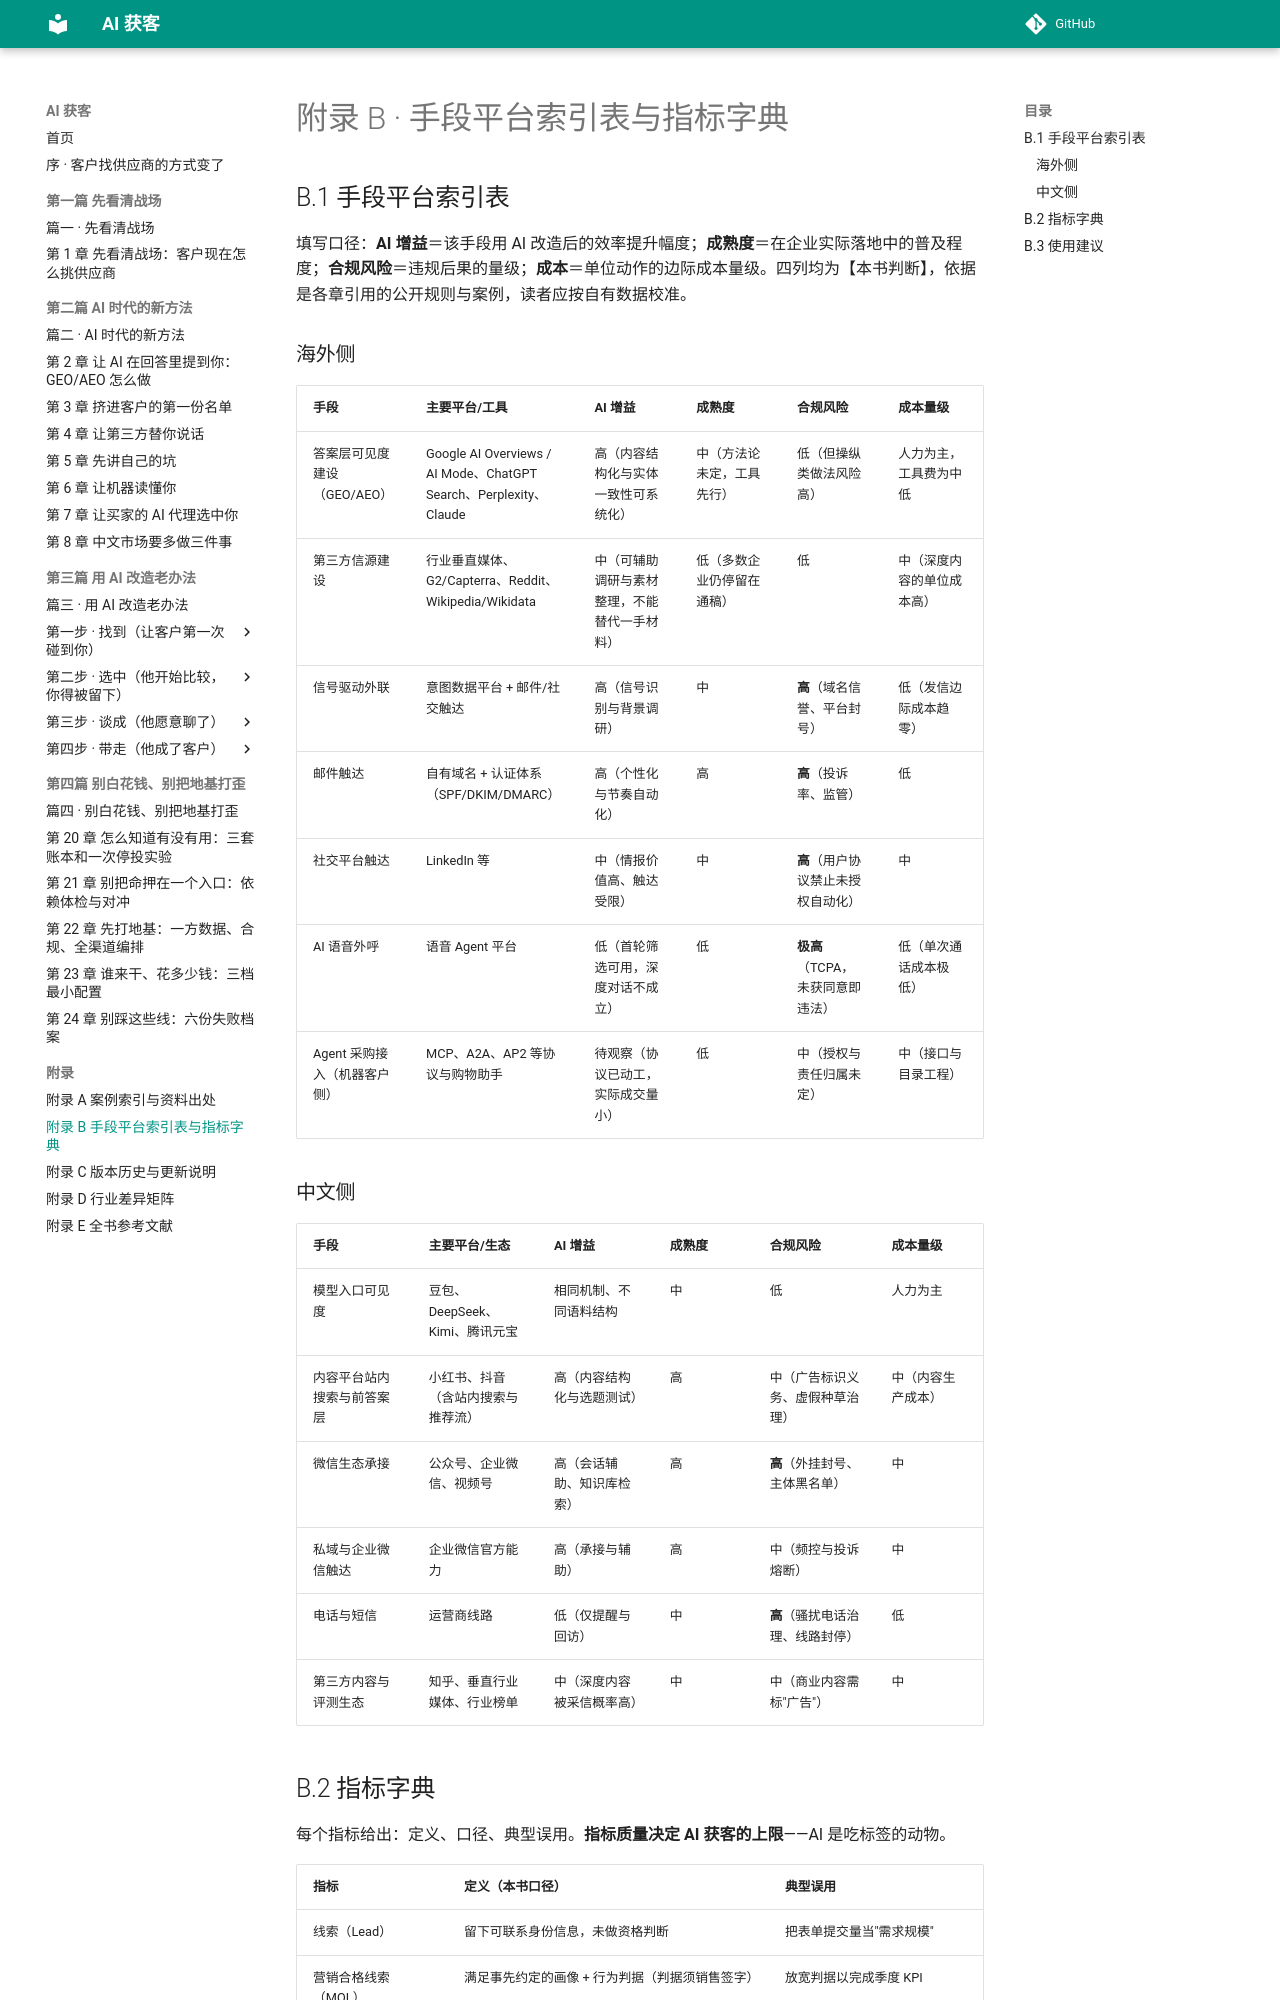

repository: Jweokk/ai-customer-acquisition-book · page: 91-附录B-手段平台索引与指标字典/index.html · generator: mkdocs

# 附录 B · 手段平台索引表与指标字典

## B.1 手段平台索引表

填写口径：**AI 增益**＝该手段用 AI 改造后的效率提升幅度；**成熟度**＝在企业实际落地中的普及程度；**合规风险**＝违规后果的量级；**成本**＝单位动作的边际成本量级。四列均为【本书判断】，依据是各章引用的公开规则与案例，读者应按自有数据校准。

### 海外侧

| 手段 | 主要平台/工具 | AI 增益 | 成熟度 | 合规风险 | 成本量级 |
|---|---|---|---|---|---|
| 答案层可见度建设（GEO/AEO） | Google AI Overviews / AI Mode、ChatGPT Search、Perplexity、Claude | 高（内容结构化与实体一致性可系统化） | 中（方法论未定，工具先行） | 低（但操纵类做法风险高） | 人力为主，工具费为中低 |
| 第三方信源建设 | 行业垂直媒体、G2/Capterra、Reddit、Wikipedia/Wikidata | 中（可辅助调研与素材整理，不能替代一手材料） | 低（多数企业仍停留在通稿） | 低 | 中（深度内容的单位成本高） |
| 信号驱动外联 | 意图数据平台 + 邮件/社交触达 | 高（信号识别与背景调研） | 中 | **高**（域名信誉、平台封号） | 低（发信边际成本趋零） |
| 邮件触达 | 自有域名 + 认证体系（SPF/DKIM/DMARC） | 高（个性化与节奏自动化） | 高 | **高**（投诉率、监管） | 低 |
| 社交平台触达 | LinkedIn 等 | 中（情报价值高、触达受限） | 中 | **高**（用户协议禁止未授权自动化） | 中 |
| AI 语音外呼 | 语音 Agent 平台 | 低（首轮筛选可用，深度对话不成立） | 低 | **极高**（TCPA，未获同意即违法） | 低（单次通话成本极低） |
| Agent 采购接入（机器客户侧） | MCP、A2A、AP2 等协议与购物助手 | 待观察（协议已动工，实际成交量小） | 低 | 中（授权与责任归属未定） | 中（接口与目录工程） |

### 中文侧

| 手段 | 主要平台/生态 | AI 增益 | 成熟度 | 合规风险 | 成本量级 |
|---|---|---|---|---|---|
| 模型入口可见度 | 豆包、DeepSeek、Kimi、腾讯元宝 | 相同机制、不同语料结构 | 中 | 低 | 人力为主 |
| 内容平台站内搜索与前答案层 | 小红书、抖音（含站内搜索与推荐流） | 高（内容结构化与选题测试） | 高 | 中（广告标识义务、虚假种草治理） | 中（内容生产成本） |
| 微信生态承接 | 公众号、企业微信、视频号 | 高（会话辅助、知识库检索） | 高 | **高**（外挂封号、主体黑名单） | 中 |
| 私域与企业微信触达 | 企业微信官方能力 | 高（承接与辅助） | 高 | 中（频控与投诉熔断） | 中 |
| 电话与短信 | 运营商线路 | 低（仅提醒与回访） | 中 | **高**（骚扰电话治理、线路封停） | 低 |
| 第三方内容与评测生态 | 知乎、垂直行业媒体、行业榜单 | 中（深度内容被采信概率高） | 中 | 中（商业内容需标"广告"） | 中 |
